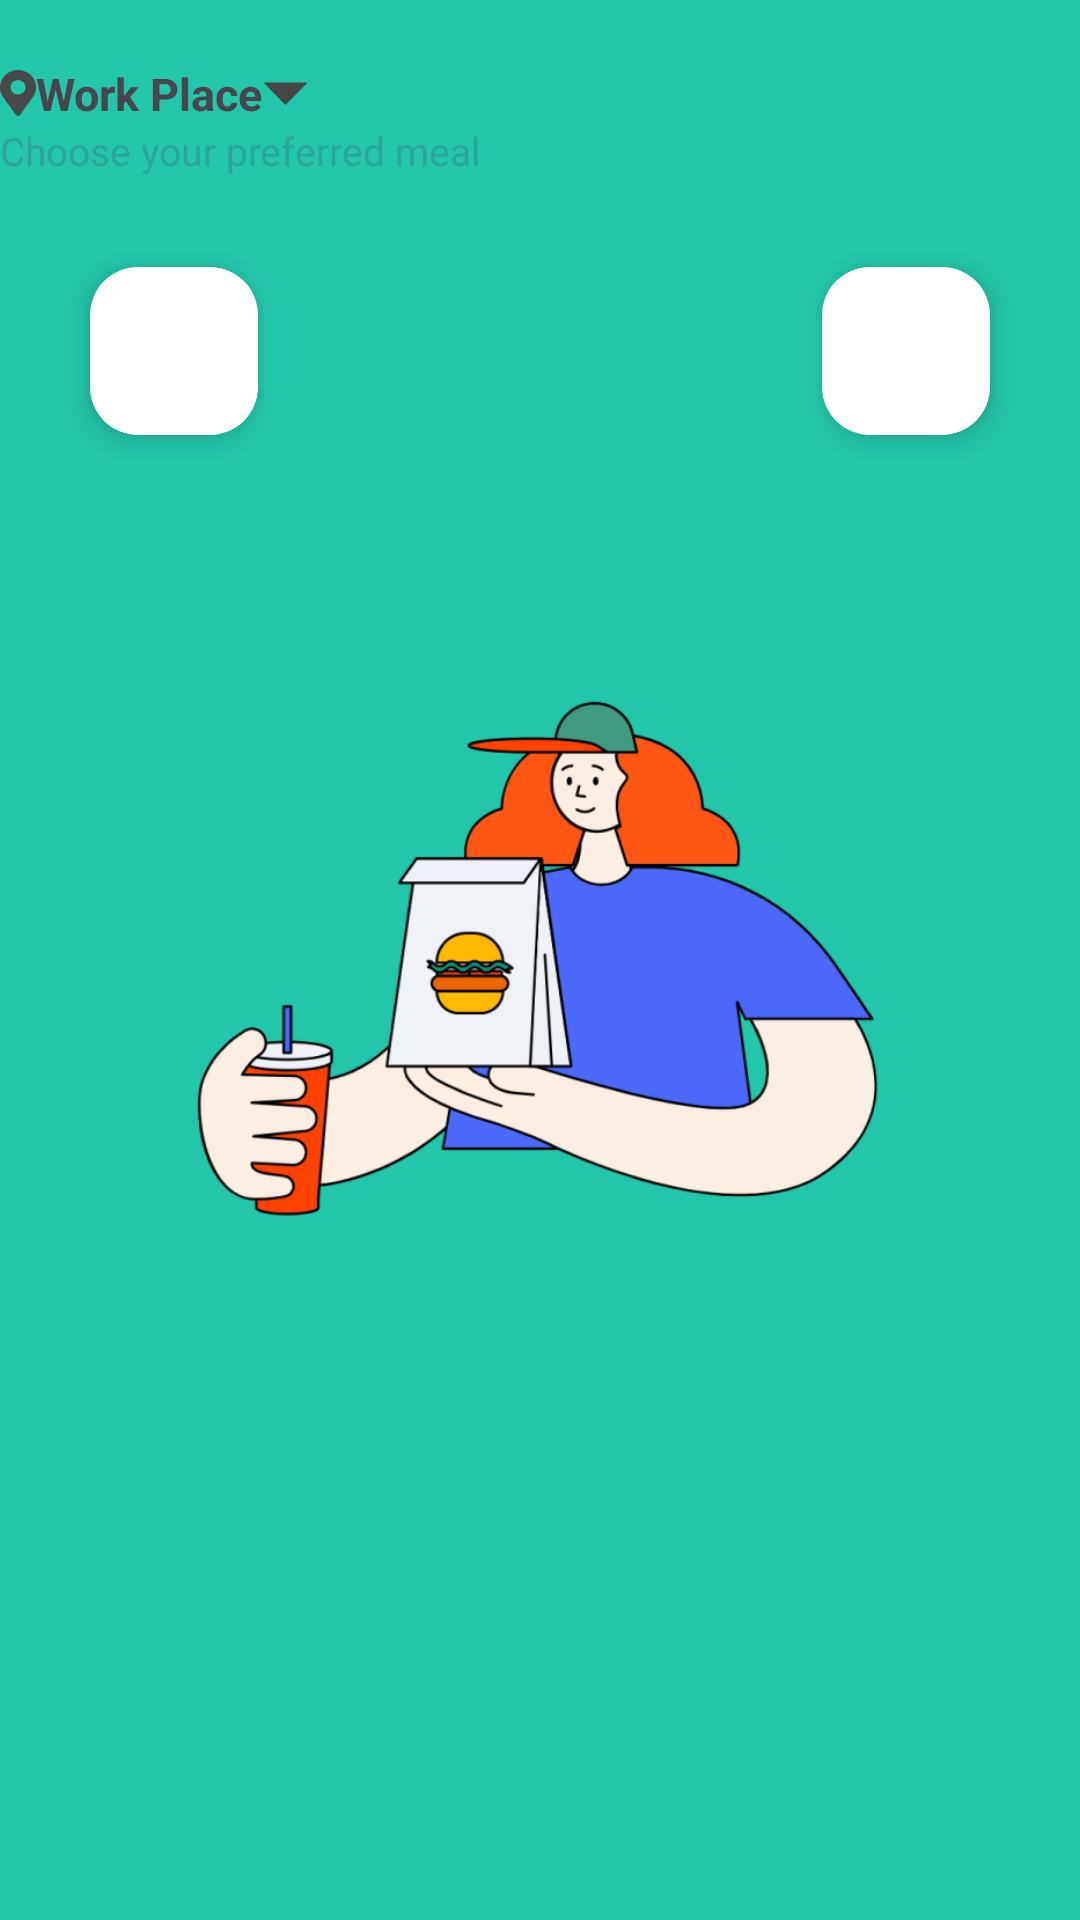

Produce the Android XML layout that renders to this screen, including the resource entries it uses.
<!-- AndroidManifest.xml: application theme Theme.FoodApp -->
<!-- res/layout/fragment_first_screen.xml -->
<?xml version="1.0" encoding="utf-8"?>
<androidx.constraintlayout.widget.ConstraintLayout xmlns:android="http://schemas.android.com/apk/res/android"
    xmlns:app="http://schemas.android.com/apk/res-auto"
    xmlns:tools="http://schemas.android.com/tools"
    android:layout_width="match_parent"
    android:layout_height="match_parent"
    android:background="@color/green">


    <ImageView
        android:id="@+id/backCard"
        android:layout_width="wrap_content"
        android:layout_height="wrap_content"
        android:src="@drawable/keyboard_arrow_left"
        app:layout_constraintStart_toStartOf="parent"
        app:layout_constraintTop_toTopOf="parent" />


    <ImageView
        android:id="@+id/search"
        android:layout_width="wrap_content"
        android:layout_height="wrap_content"
        android:src="@drawable/search"
        app:layout_constraintEnd_toEndOf="parent"
        app:layout_constraintTop_toTopOf="parent" />


    <LinearLayout
        android:id="@+id/linearLayout2"
        android:layout_width="match_parent"
        android:layout_height="wrap_content"
        android:layout_marginTop="21dp"
        android:orientation="vertical"
        app:layout_constraintEnd_toEndOf="parent"
        app:layout_constraintStart_toStartOf="parent"
        app:layout_constraintTop_toBottomOf="@+id/backCard">

        <LinearLayout
            android:layout_width="match_parent"
            android:layout_height="match_parent"
            android:orientation="horizontal">

            <ImageView
                android:layout_width="wrap_content"
                android:layout_height="match_parent"
                android:layout_gravity="center"
                android:src="@drawable/map" />

            <TextView
                android:layout_width="wrap_content"
                android:layout_height="wrap_content"
                android:text="@string/work_place"
                android:textSize="15sp"
                android:textStyle="bold" />

            <ImageView
                android:layout_width="wrap_content"
                android:layout_height="wrap_content"
                android:layout_gravity="center"
                android:src="@drawable/share" />
        </LinearLayout>

        <TextView
            android:layout_width="match_parent"
            android:layout_height="wrap_content"
            android:text="@string/choose"
            android:textColor="@color/gray"
            android:textSize="13sp" />
    </LinearLayout>

    <ImageView
        android:id="@+id/firstIv"
        android:layout_width="match_parent"
        android:layout_height="match_parent"
        android:src="@drawable/image"
        android:visibility="visible"
        app:layout_constraintBottom_toTopOf="@+id/addNoteBtn"
        app:layout_constraintEnd_toEndOf="parent"
        app:layout_constraintStart_toStartOf="parent"
        app:layout_constraintTop_toBottomOf="@+id/linearLayout2" />


    <androidx.core.widget.NestedScrollView
        android:layout_width="match_parent"
        android:layout_height="0dp"
        app:layout_constraintEnd_toEndOf="parent"
        app:layout_constraintStart_toStartOf="parent"
        app:layout_constraintTop_toBottomOf="@+id/linearLayout2">


        <androidx.recyclerview.widget.RecyclerView
            android:id="@+id/mainRv"
            android:layout_width="match_parent"
            android:layout_height="wrap_content"
            android:visibility="invisible"
            app:layoutManager="androidx.recyclerview.widget.GridLayoutManager"
            app:layout_constraintEnd_toEndOf="parent"
            app:layout_constraintStart_toStartOf="parent"
            app:spanCount="2"
            tools:listitem="@layout/food_item" />

    </androidx.core.widget.NestedScrollView>

    <com.google.android.material.floatingactionbutton.FloatingActionButton
        android:id="@+id/deleteCard"
        android:layout_width="wrap_content"
        android:layout_height="wrap_content"
        android:layout_margin="30dp"
        android:backgroundTint="@color/white"
        android:elevation="40dp"
        android:src="@drawable/delete"
        app:layout_constraintEnd_toEndOf="parent"
        app:layout_constraintTop_toBottomOf="@+id/linearLayout2" />

    <com.google.android.material.floatingactionbutton.FloatingActionButton
        android:id="@+id/addNoteBtn"
        android:layout_width="wrap_content"
        android:layout_height="wrap_content"
        android:layout_margin="30dp"
        android:backgroundTint="@color/white"
        android:elevation="40dp"
        android:src="@drawable/add"
        android:tint="@color/white"
        app:layout_constraintStart_toStartOf="parent"
        app:layout_constraintTop_toBottomOf="@+id/linearLayout2" />


</androidx.constraintlayout.widget.ConstraintLayout>
<!-- res/layout/food_item.xml (included above) -->
<?xml version="1.0" encoding="utf-8"?>
<androidx.constraintlayout.widget.ConstraintLayout xmlns:android="http://schemas.android.com/apk/res/android"
    xmlns:app="http://schemas.android.com/apk/res-auto"
    xmlns:tools="http://schemas.android.com/tools"
    android:layout_width="wrap_content"
    android:layout_height="wrap_content"
>

    <androidx.cardview.widget.CardView
        android:id="@+id/itemCard"
        android:layout_margin="10dp"
        android:layout_width="165dp"
        android:layout_height="230dp"
        android:backgroundTint="@color/light_gray"
        app:cardCornerRadius="18dp"
        app:layout_constraintStart_toStartOf="parent"
        app:layout_constraintTop_toTopOf="parent">

        <androidx.cardview.widget.CardView
            android:layout_width="120dp"
            android:layout_height="120dp"
            android:layout_gravity="center"
            android:layout_marginBottom="20dp"
            app:cardCornerRadius="75dp">

            <ImageView
                android:layout_width="match_parent"
                android:layout_height="match_parent"
                android:src="@drawable/img_1"/>

        </androidx.cardview.widget.CardView>

        <ImageView
            android:layout_width="21dp"
            android:layout_height="16.6dp"
            android:layout_gravity="end"
            android:layout_margin="13dp"
            android:src="@drawable/vector_7" />

        <LinearLayout
            android:layout_width="match_parent"
            android:layout_height="wrap_content"
            android:layout_gravity="bottom"
            android:layout_margin="15dp"
            android:orientation="vertical">

            <TextView
                android:id="@+id/foodNameTv"
                android:layout_width="wrap_content"
                android:layout_height="wrap_content"
                android:text="@string/egg_paprica"
                android:textColor="@color/highGray" />

            <LinearLayout
                android:layout_width="wrap_content"
                android:layout_height="wrap_content"
                android:orientation="horizontal"
                android:layout_weight="2">

                <ImageView
                    android:layout_width="wrap_content"
                    android:layout_height="wrap_content"
                    android:layout_gravity="center"
                    android:src="@drawable/naira" />


                <TextView
                    android:id="@+id/foodPriceTv"
                    android:layout_width="wrap_content"
                    android:layout_height="wrap_content"
                    android:text="@string/cost"
                    android:textColor="@color/green" />
            </LinearLayout>
        </LinearLayout>
    </androidx.cardview.widget.CardView>

    <Button
        android:id="@+id/deleteFoodBtm"
        android:layout_width="166dp"
        android:layout_height="39dp"
        android:text="@string/delete"
        android:textColor="@color/black"
        android:backgroundTint="@color/white"
        app:layout_constraintEnd_toEndOf="@+id/itemCard"
        app:layout_constraintStart_toStartOf="@+id/itemCard"
        app:layout_constraintTop_toBottomOf="@+id/itemCard" />

</androidx.constraintlayout.widget.ConstraintLayout>
<!-- resources referenced by this layout -->
<resources>
  <color name="black">#FF000000</color>
  <color name="gray">#45474578</color>
  <color name="green">#22C7A9</color>
  <color name="highGray">#5C5E5C</color>
  <color name="light_gray">#C5C5C5</color>
  <color name="white">#FFFFFFFF</color>
  <!-- drawable image: png bitmap (drawable, 65975 bytes) -->
  <!-- drawable map (drawable) -->
  <vector xmlns:android="http://schemas.android.com/apk/res/android"
      android:width="12dp"
      android:height="16dp"
      android:viewportWidth="12"
      android:viewportHeight="16">
    <path
        android:pathData="M5.383,15.05C0.843,8.731 0,8.082 0,5.76C0,2.579 2.686,0 6,0C9.314,0 12,2.579 12,5.76C12,8.082 11.157,8.731 6.617,15.05C6.319,15.463 5.681,15.463 5.383,15.05ZM6,8.16C7.381,8.16 8.5,7.085 8.5,5.76C8.5,4.435 7.381,3.36 6,3.36C4.619,3.36 3.5,4.435 3.5,5.76C3.5,7.085 4.619,8.16 6,8.16Z"
        android:fillColor="#494949"/>
  </vector>
  <!-- drawable naira (drawable) -->
  <vector xmlns:android="http://schemas.android.com/apk/res/android"
      android:width="15dp"
      android:height="15dp"
      android:viewportWidth="15"
      android:viewportHeight="15">
    <path
        android:pathData="M3.125,13.833V1.958H3.563L11.438,13.042H11.875V1.167M0.5,5.917H14.5M0.5,9.083H14.5"
        android:strokeWidth="2"
        android:fillColor="#00000000"
        android:strokeColor="#22C7A9"/>
  </vector>
  <!-- drawable share (drawable) -->
  <vector xmlns:android="http://schemas.android.com/apk/res/android"
      android:width="15dp"
      android:height="8dp"
      android:viewportWidth="15"
      android:viewportHeight="8">
    <path
        android:pathData="M7.5,8L14.861,0.5H0.139L7.5,8Z"
        android:fillColor="#454745"/>
  </vector>
  <string name="choose">Choose your preferred meal</string>
  <string name="cost">1500.00</string>
  <string name="delete">Delete</string>
  <string name="egg_paprica">Egg Paprica</string>
  <string name="work_place">Work Place</string>
  <style name="Theme.FoodApp" parent="Base.Theme.FoodApp" />
  <style name="Base.Theme.FoodApp" parent="Theme.Material3.DayNight.NoActionBar">
          
          
          <item name="android:statusBarColor">@color/green</item>
          <item name="android:navigationBarColor">@color/green</item>
      </style>
</resources>
